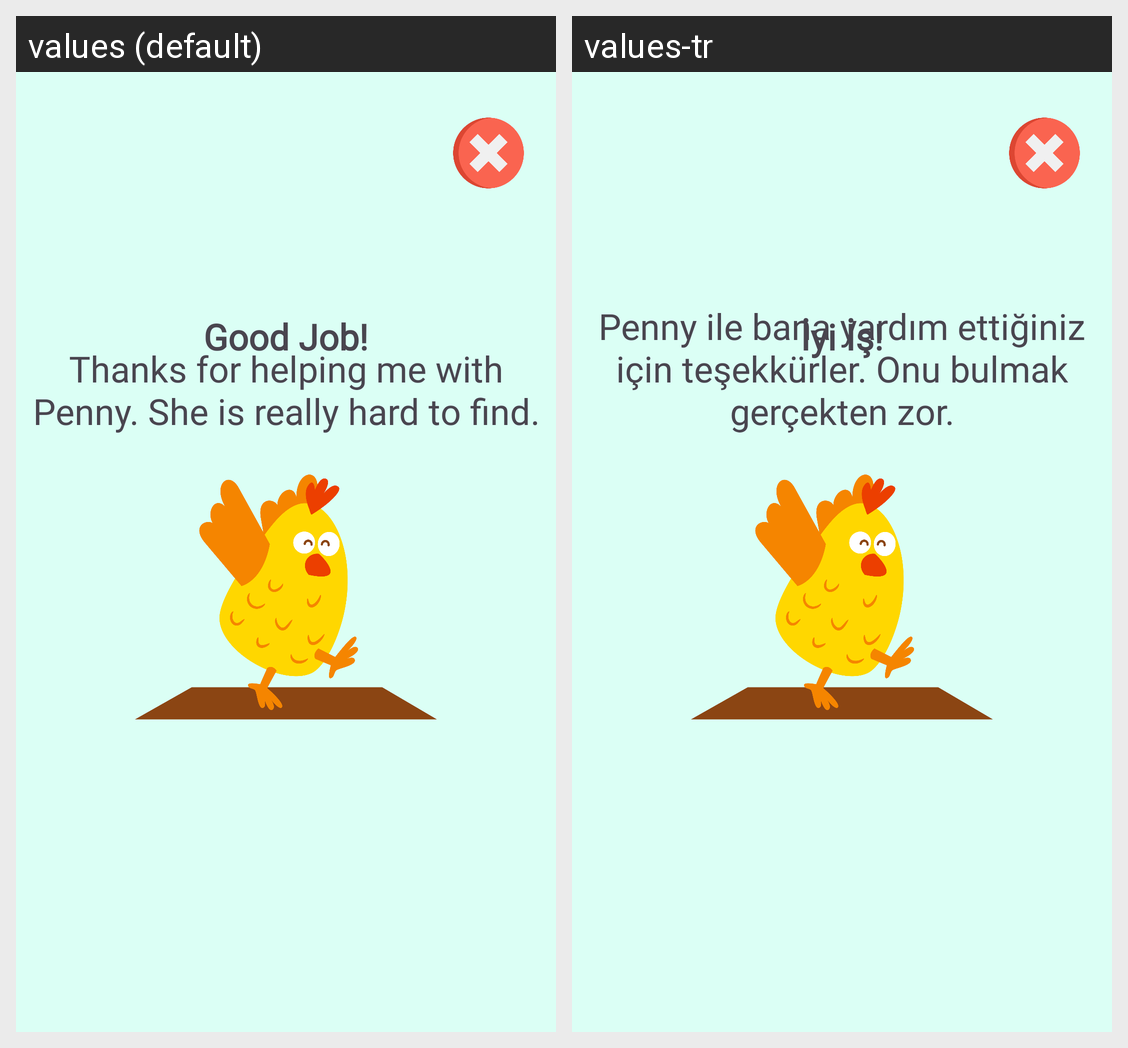

For this localized Android screen grid, give each drawn string resource with its value in every locale shown.
Android screen res/layout/activity_good_job.xml rendered under 2 locales, left to right: values (default), values-tr. Device: Nexus 5 (rendered at 1080×1920; each locale shown at half size, 540×960, under a caption strip naming it); theme Theme.Lemonadeo.
Strings drawn on this screen, with the default value and each locale's value (text and hints the layout hard-codes, and strings that could not be matched under every locale, appear in the picture but are not listed):

good_job
  values: Good Job!
  values-tr: İyi İş!

thanks_for_helping_me_with_penny_she_is_really_hard_to_find
  values: Thanks for helping me with Penny. She is really hard to find.
  values-tr: Penny ile bana yardım ettiğiniz için teşekkürler. Onu bulmak gerçekten zor.
